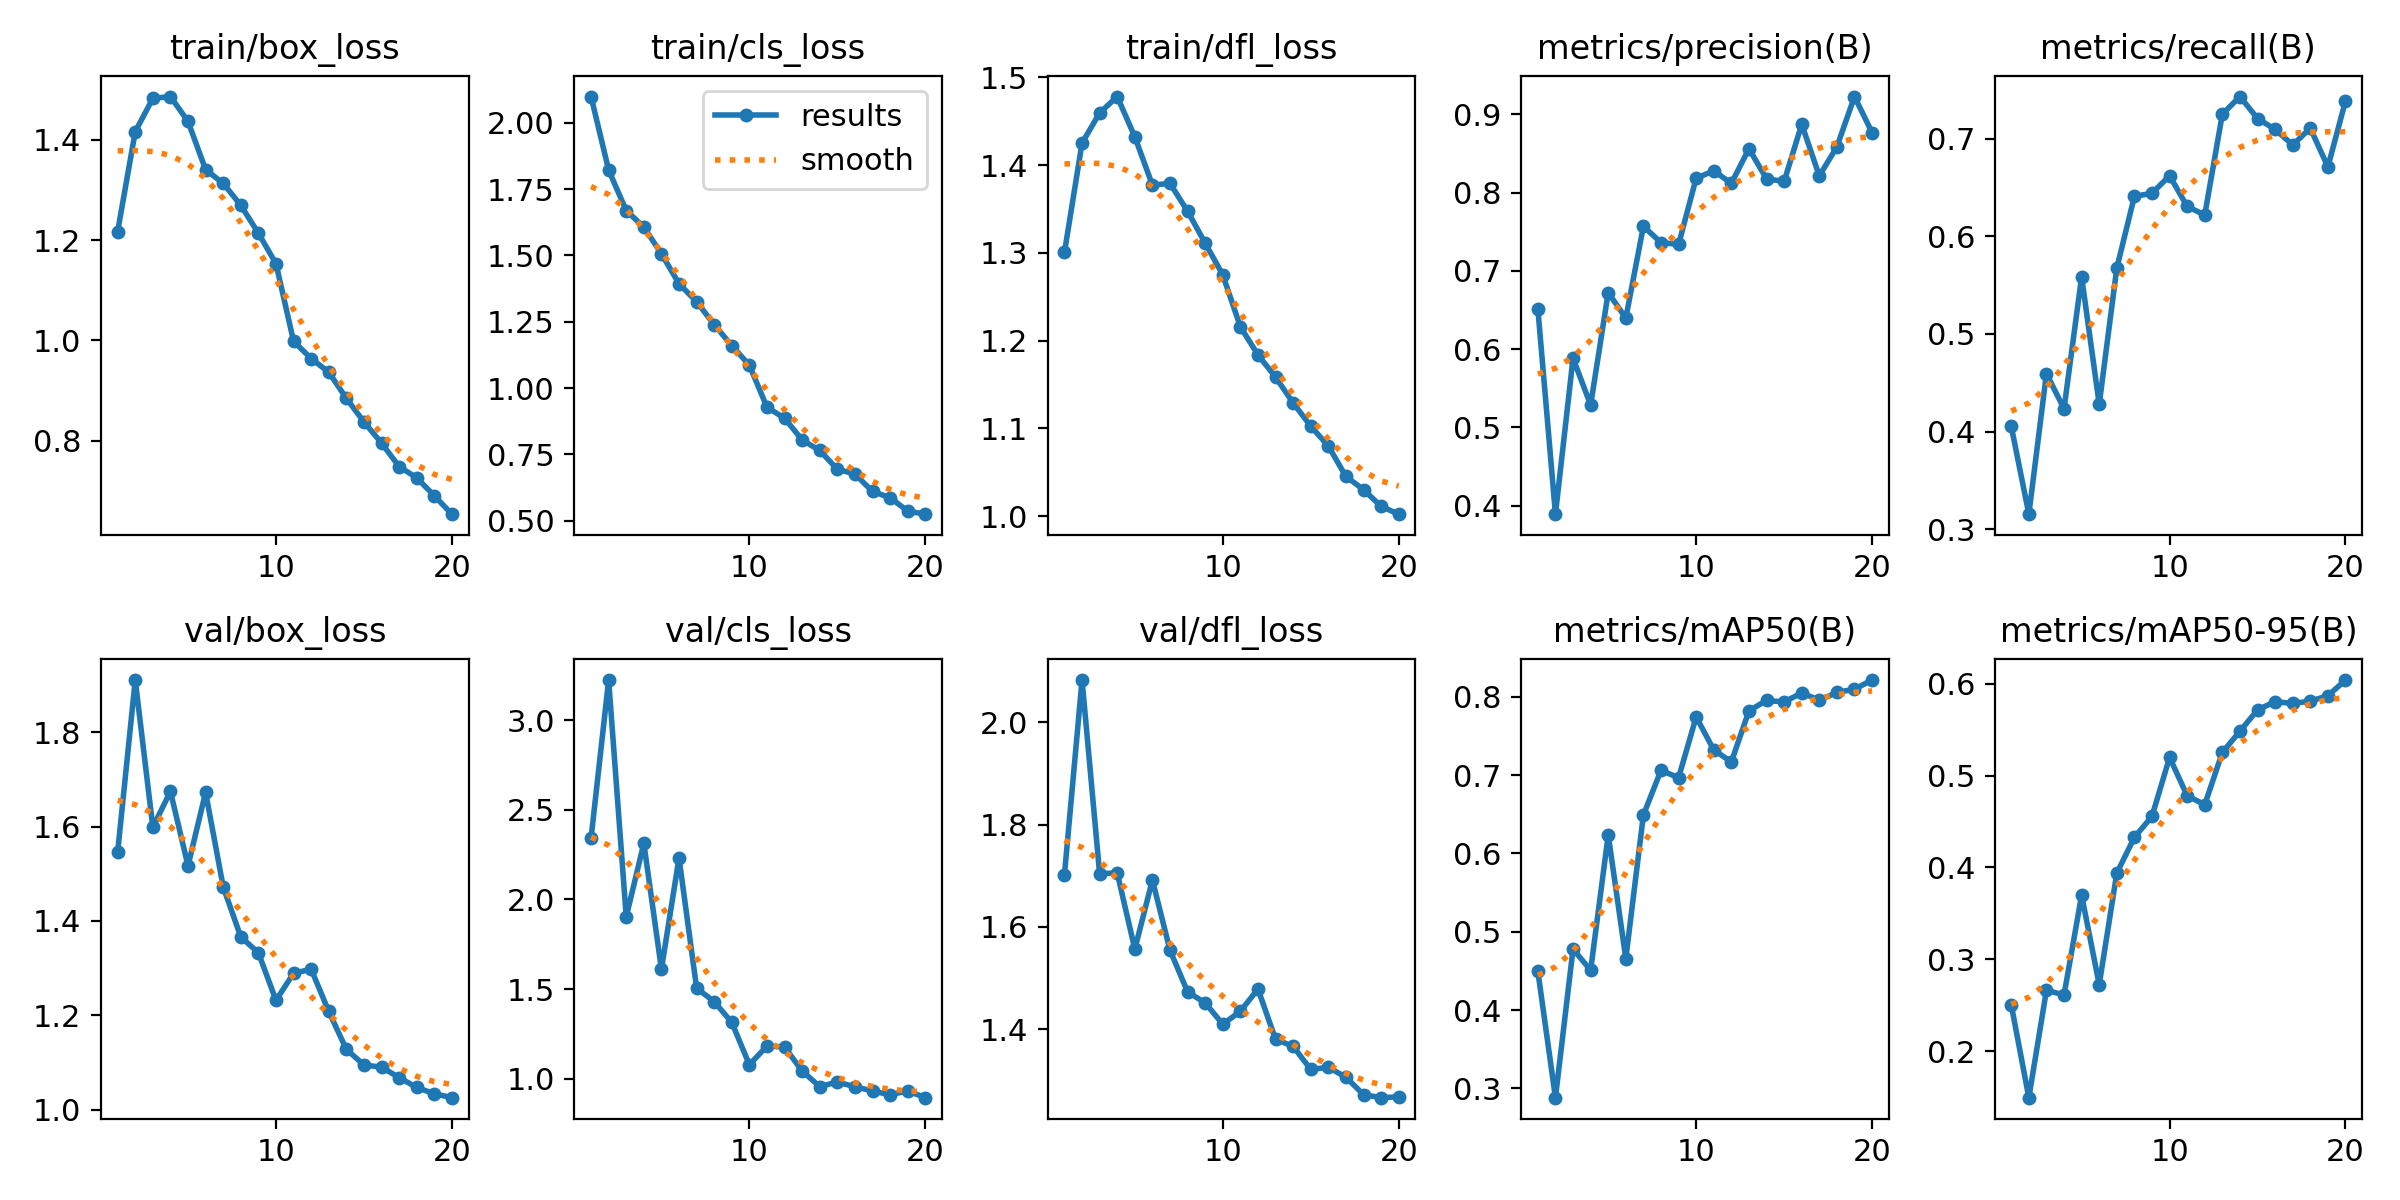

The table this chart was drawn from, first rows:
epoch, time, train/box_loss, train/cls_loss, train/dfl_loss, metrics/precision(B), metrics/recall(B), metrics/mAP50(B), metrics/mAP50-95(B), val/box_loss, val/cls_loss, val/dfl_loss, lr/pg0, lr/pg1, lr/pg2
1, 48.49, 1.217, 2.099, 1.3, 0.6516, 0.4054, 0.4495, 0.2504, 1.546, 2.341, 1.702, 0.0006611, 0.0006611, 0.0006611
2, 86.19, 1.417, 1.822, 1.425, 0.389, 0.3154, 0.288, 0.1492, 1.911, 3.224, 2.083, 0.001262, 0.001262, 0.001262
3, 123.6, 1.483, 1.669, 1.459, 0.5884, 0.4595, 0.478, 0.2662, 1.598, 1.903, 1.704, 0.001797, 0.001797, 0.001797
4, 162.2, 1.487, 1.607, 1.478, 0.5284, 0.4234, 0.4507, 0.2611, 1.674, 2.313, 1.706, 0.001703, 0.001703, 0.001703
5, 200.1, 1.437, 1.506, 1.432, 0.6723, 0.5586, 0.6237, 0.3697, 1.517, 1.611, 1.556, 0.001604, 0.001604, 0.001604
6, 237, 1.341, 1.393, 1.377, 0.6396, 0.4279, 0.4657, 0.2723, 1.672, 2.231, 1.692, 0.001505, 0.001505, 0.001505
7, 274.3, 1.313, 1.325, 1.379, 0.7569, 0.5676, 0.6492, 0.3938, 1.472, 1.504, 1.554, 0.001406, 0.001406, 0.001406
8, 311.7, 1.27, 1.239, 1.347, 0.7361, 0.641, 0.7061, 0.4328, 1.366, 1.43, 1.473, 0.001307, 0.001307, 0.001307
9, 351.2, 1.214, 1.16, 1.311, 0.7338, 0.6441, 0.6968, 0.4556, 1.332, 1.314, 1.451, 0.001208, 0.001208, 0.001208
10, 391.3, 1.153, 1.086, 1.275, 0.8185, 0.6622, 0.7744, 0.5199, 1.232, 1.077, 1.41, 0.001109, 0.001109, 0.001109
11, 429.3, 0.9983, 0.9279, 1.216, 0.8279, 0.6306, 0.7323, 0.478, 1.289, 1.182, 1.435, 0.00101, 0.00101, 0.00101
12, 465.4, 0.9637, 0.8864, 1.184, 0.8118, 0.6219, 0.7169, 0.4684, 1.297, 1.177, 1.479, 0.000911, 0.000911, 0.000911
13, 501.4, 0.9366, 0.8045, 1.158, 0.8562, 0.7252, 0.7822, 0.5252, 1.208, 1.043, 1.38, 0.000812, 0.000812, 0.000812
14, 537.2, 0.8844, 0.7647, 1.129, 0.8176, 0.7432, 0.7955, 0.5483, 1.128, 0.9556, 1.366, 0.000713, 0.000713, 0.000713
15, 573.3, 0.8374, 0.6941, 1.103, 0.8144, 0.7207, 0.7936, 0.5716, 1.095, 0.9813, 1.321, 0.000614, 0.000614, 0.000614
16, 609, 0.7949, 0.6761, 1.08, 0.8873, 0.7096, 0.8051, 0.5806, 1.09, 0.9544, 1.325, 0.000515, 0.000515, 0.000515
17, 645, 0.7483, 0.6102, 1.045, 0.8215, 0.6937, 0.7957, 0.5786, 1.068, 0.9313, 1.306, 0.000416, 0.000416, 0.000416
18, 681.2, 0.7257, 0.5868, 1.03, 0.8585, 0.7108, 0.8057, 0.5811, 1.047, 0.9099, 1.272, 0.000317, 0.000317, 0.000317
19, 717.7, 0.69, 0.5366, 1.011, 0.9228, 0.6712, 0.81, 0.5869, 1.033, 0.9315, 1.266, 0.000218, 0.000218, 0.000218
20, 756.3, 0.6531, 0.5247, 1.002, 0.8767, 0.7387, 0.8215, 0.6041, 1.025, 0.8938, 1.268, 0.000119, 0.000119, 0.000119
